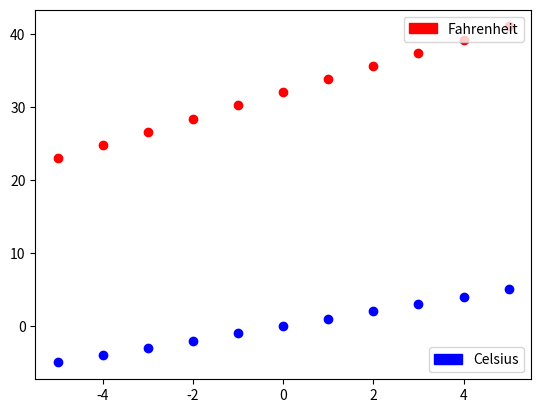

Reproduce this figure in Python.
import matplotlib
matplotlib.use("Agg")
from matplotlib import pyplot
import matplotlib.patches as mpatches



def f(x):
    return x

def g(x):
    return x * (9/5) + 32


f_output = []
g_output = []
x_list = list(range(-5, 6))
for x in x_list:
  f_output.append(f(x))
  g_output.append(g(x))
pyplot.plot(x_list, f_output, 'bo', x_list, g_output, 'ro')

red_patch = mpatches.Patch(color='red', label='Fahrenheit')
first_legend = pyplot.legend(handles=[red_patch], loc=1)
ax = pyplot.gca().add_artist(first_legend)

blue_patch = mpatches.Patch(color='blue', label='Celsius')
pyplot.legend(handles=[blue_patch], loc=4)

pyplot.savefig('DegreeConvert.png')
pyplot.close() # start a new plot
